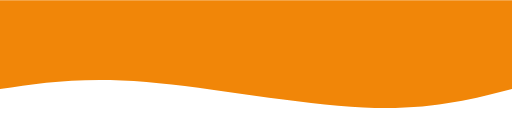
t = 0.00 s
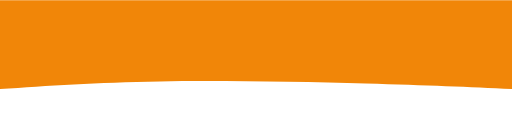
t = 1.88 s
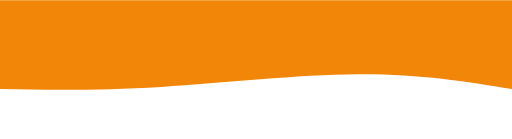
t = 3.13 s
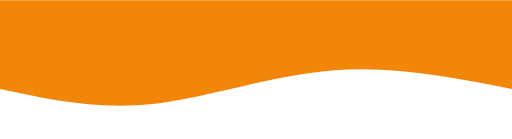
t = 5.00 s
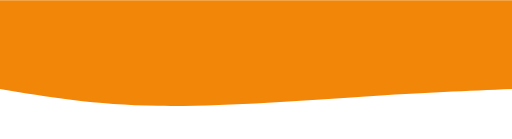
t = 6.88 s
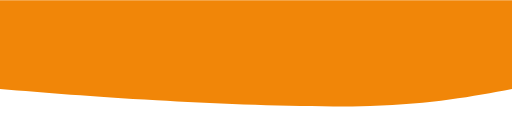
t = 8.13 s

The animated SVG that drew these frames (rendered in a browser with its animation timeline set to each time). Animation: 1 CSS @keyframes rule; one cycle of 10.00 s, repeats indefinitely.

<svg width="100%" height="100%" id="svg" viewBox="0 0 1440 390" xmlns="http://www.w3.org/2000/svg" class="transition duration-300 ease-in-out delay-150"><style>
          .path-0{
            animation:pathAnim-0 10s;
            animation-timing-function: linear;
            animation-iteration-count: infinite;
          }
          @keyframes pathAnim-0{
            0%{
              d: path("M 0,400 L 0,150 C 117.86666666666667,119.60000000000001 235.73333333333335,89.20000000000002 418,98 C 600.2666666666667,106.79999999999998 846.9333333333334,154.79999999999998 1028,170 C 1209.0666666666666,185.20000000000002 1324.5333333333333,167.60000000000002 1440,150 L 1440,400 L 0,400 Z");
            }
            25%{
              d: path("M 0,400 L 0,150 C 119.73333333333329,167.33333333333331 239.46666666666658,184.66666666666666 409,188 C 578.5333333333334,191.33333333333334 797.8666666666668,180.66666666666669 978,172 C 1158.1333333333332,163.33333333333331 1299.0666666666666,156.66666666666666 1440,150 L 1440,400 L 0,400 Z");
            }
            50%{
              d: path("M 0,400 L 0,150 C 168,183.33333333333334 336,216.66666666666669 508,202 C 680,187.33333333333331 856,124.66666666666667 1012,108 C 1168,91.33333333333333 1304,120.66666666666666 1440,150 L 1440,400 L 0,400 Z");
            }
            75%{
              d: path("M 0,400 L 0,150 C 109.60000000000002,132 219.20000000000005,114 393,104 C 566.8,94 804.8,92.00000000000001 990,101 C 1175.2,109.99999999999999 1307.6,130 1440,150 L 1440,400 L 0,400 Z");
            }
            100%{
              d: path("M 0,400 L 0,150 C 117.86666666666667,119.60000000000001 235.73333333333335,89.20000000000002 418,98 C 600.2666666666667,106.79999999999998 846.9333333333334,154.79999999999998 1028,170 C 1209.0666666666666,185.20000000000002 1324.5333333333333,167.60000000000002 1440,150 L 1440,400 L 0,400 Z");
            }
          }</style><path d="M 0,400 L 0,150 C 117.86666666666667,119.60000000000001 235.73333333333335,89.20000000000002 418,98 C 600.2666666666667,106.79999999999998 846.9333333333334,154.79999999999998 1028,170 C 1209.0666666666666,185.20000000000002 1324.5333333333333,167.60000000000002 1440,150 L 1440,400 L 0,400 Z" stroke="none" stroke-width="0" fill="#f18608" fill-opacity="1" class="transition-all duration-300 ease-in-out delay-150 path-0" transform="rotate(-180 720 200)"></path></svg>
